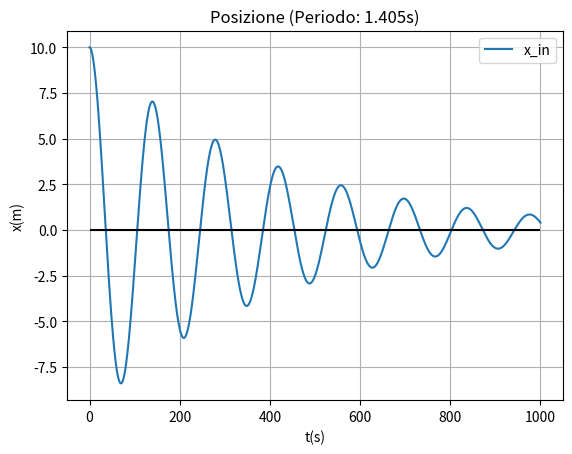
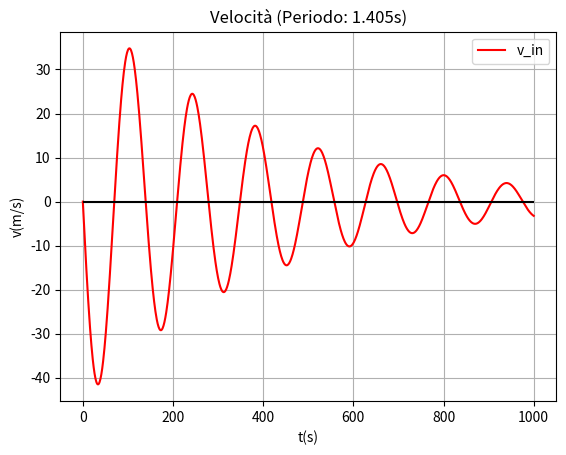
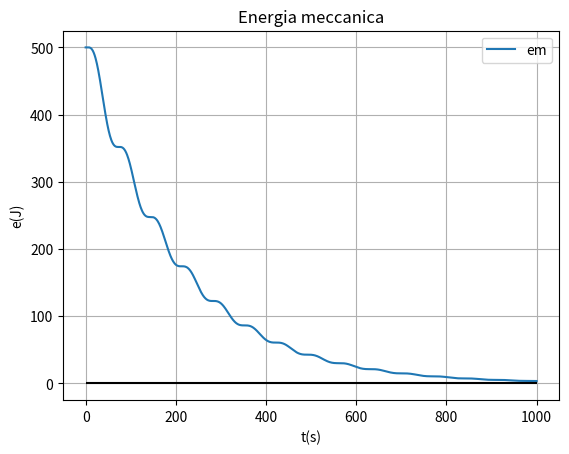

Write Python code to recreate these figures, in order.
# Oscillatore armonico smorzato


import matplotlib.pyplot as plt
import numpy as np
import pandas


N = 1000

# Costants
m = 0.5 # kg
Dt = 0.01 # s
g = 9.81 # m/s2
k = 10 # N/m
c = 0.5 # kg/s
A = 10 # m
vi = 0 # m/s

# Arrays
n = range(0,N)
axis = range(0,N+1)

t = [x * Dt for x in axis]
x_in = [A]
v_in = [vi]
F = [-k*A - c*vi]
a = [F[0]/m]
x_fin = []
v_fin = []

# Variables
T = round(2 * np.pi * np.sqrt(m/k),4)
v_ang = np.sqrt(k/m)

ki = [0.5*m*vi**2]
u = [0.5*k*A**2]
em = [ki[0]+u[0]]

for i in n:
    x_fin.append(x_in[i] + v_in[i] * Dt + 0.5 * a[i] * Dt*Dt)
    v_fin.append(v_in[i] + a[i] * Dt)

    F.append(-k * x_in[i] - c * v_in[i])
    a.append(F[i]/m)

    x_in.append(x_fin[i])
    v_in.append(v_fin[i])

    ki.append(0.5 * m * v_in[i]**2)
    u.append(0.5 * k * x_in[i]**2)
    em.append(ki[i] + u[i])

# Graph 1
plt.figure()
plt.plot(axis,x_in, label="x_in")
plt.hlines(0,0,N,colors="black")

plt.title("Posizione (Periodo: {}s)".format(str(T)))
plt.xlabel("t(s)")
plt.ylabel("x(m)")
plt.grid(visible=True)
plt.legend()

# Graph 2
plt.figure()

plt.plot(axis,v_in, label="v_in", color="red")
plt.hlines(0,0,N,colors="black")

plt.title("Velocità (Periodo: {}s)".format(str(T)))
plt.xlabel("t(s)")
plt.ylabel("v(m/s)")
plt.grid(visible=True)
plt.legend()

# Mechanical energy
plt.figure()
plt.plot(axis,em, label="em")
plt.hlines(0,0,N,colors="black")

plt.title("Energia meccanica")
plt.xlabel("t(s)")
plt.ylabel("e(J)")
plt.grid(visible=True)
plt.legend()

plt.show()
